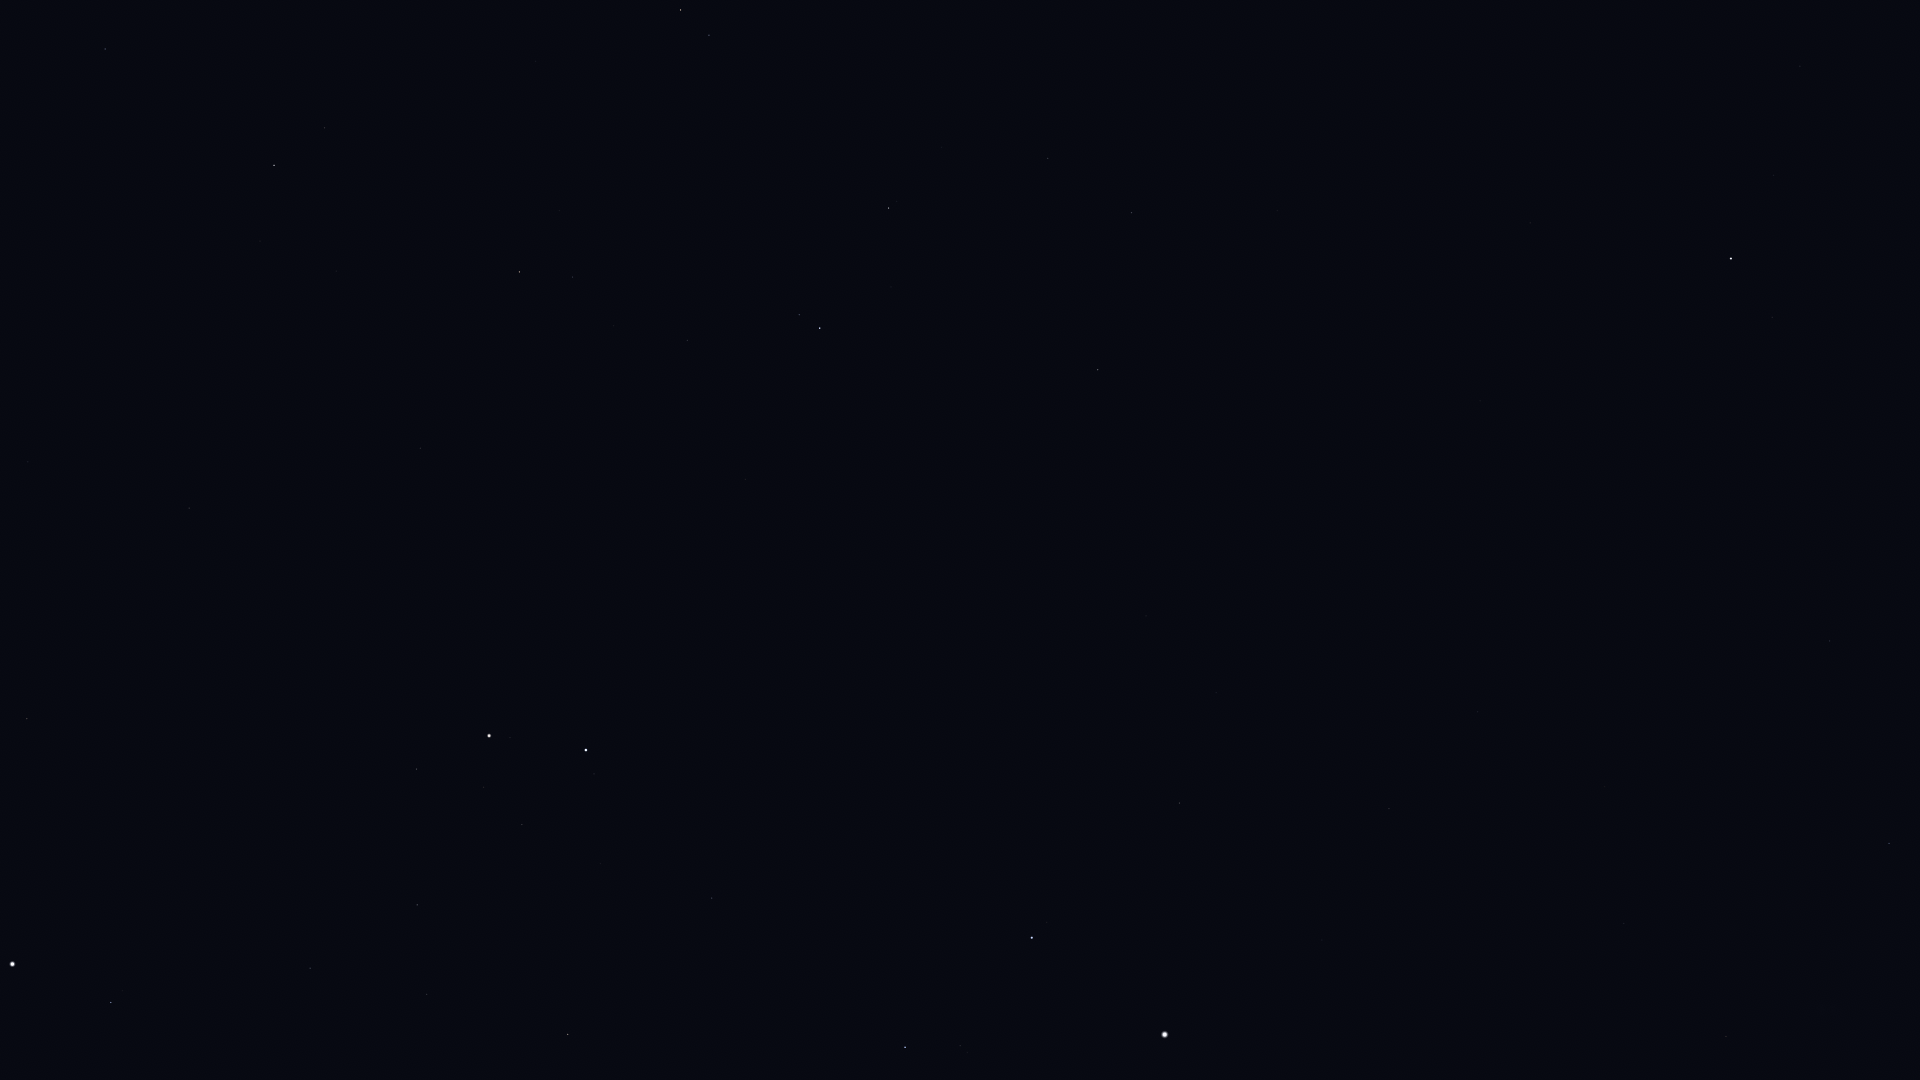

Values plotted in this chart, from the file beside it:
Star_ID, Name, X, Y
8886, Segin, 1889, 843
13192, Nushagak, 1748, 665
13268, Miram, 1726, 1036
16228, HIP 16228, 1624, 923
17959, HIP 17959, 1638, 660
18505, HIP 18505, 1569, 834
22783, HIP 22783, 1478, 712
24003, Mago, 1489, 633
24608, Capella, 1165, 1035
25110, HIP 25110, 1592, 447
28360, Menkalinan, 1032, 938
28380, Mahasim, 905, 1047
30060, HIP 30060, 1216, 693
30860, Lucilinburhuc, 859, 927
32246, HIP 32246, 568, 1035
32916, Nervia, 841, 826
33018, HIP 33018, 712, 898
33449, HIP 33449, 1146, 616
34088, HIP 34088, 427, 995
34693, HIP 34693, 601, 864
35350, HIP 35350, 310, 968
35550, HIP 35550, 417, 905
36046, HIP 36046, 522, 825
36145, HIP 36145, 933, 628
36188, Gomeisa, 111, 1003
36850, Castor, 586, 750
36962, HIP 36962, 484, 787
37279, Procyon, 12, 964
37740, HIP 37740, 417, 769
37826, Pollux, 489, 736
40167, Tegmine, 224, 683
40526, Tarf, 27, 719
40687, Násti, 1120, 396
40843, HIP 40843, 418, 582
40881, Piautos, 350, 599
41075, Alsciaukat, 745, 480
41704, Muscida, 1098, 370
42446, Gakyid, 78, 566
42556, Meleph, 226, 524
42806, Asellus Borealis, 265, 499
42911, Asellus Australis, 189, 508
43587, Copernicus, 406, 422
43674, Stribor, 506, 398
44066, Acubens, 28, 462
44127, Talitha, 820, 328
44248, HIP 44248, 687, 341
44471, Alkaphrah, 799, 315
44700, HIP 44700, 614, 326
44946, Nahn, 253, 361
45688, HIP 45688, 573, 277
45860, HIP 45860, 519, 272
46471, Intercrus, 759, 226
46750, Alterf, 260, 241
46952, HIP 46952, 559, 211
47087, Illyrian, 524, 205
48455, Rasalas, 325, 128
49593, HIP 49593, 536, 62
50335, Adhafera, 266, 0
50372, Tania Borealis, 709, 35
50801, Tania Australis, 681, 10
... 2 more rows
